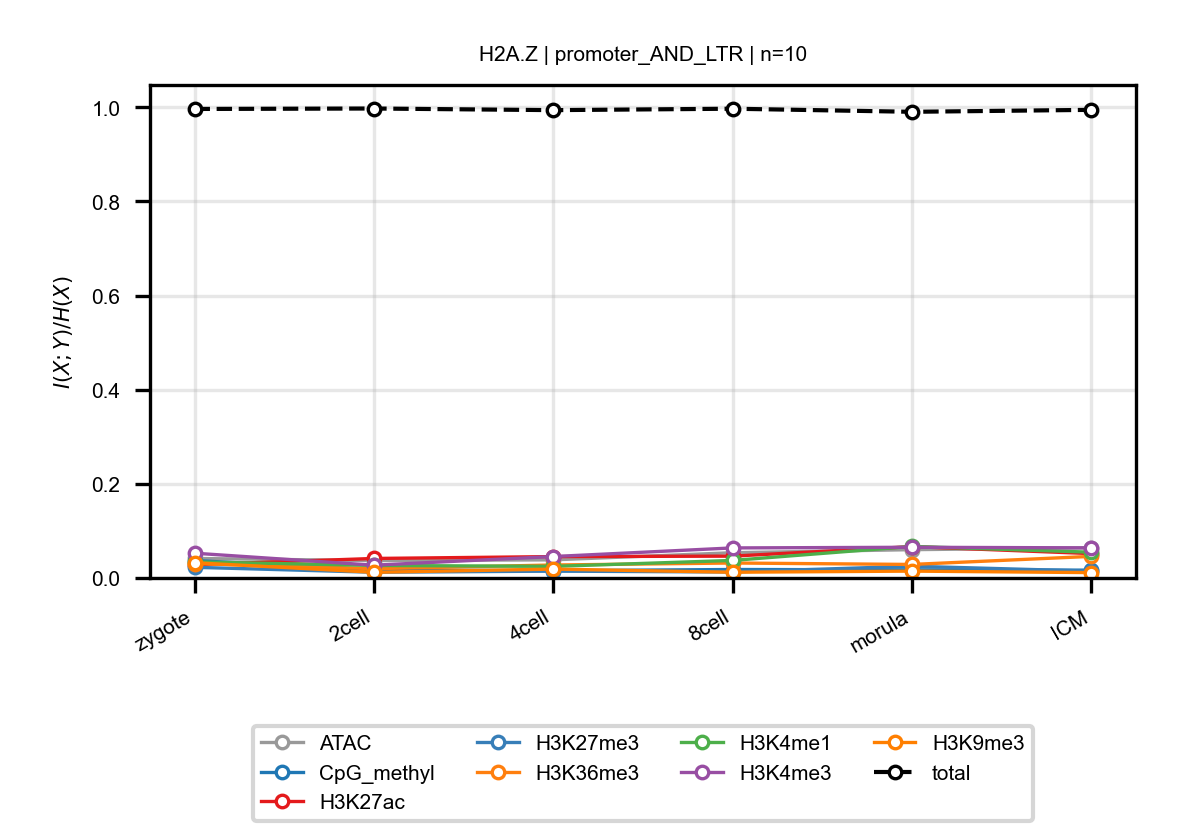

Values plotted in this chart, from the file beside it:
anchor, target, n_bins, stage, block, normalized_mi
H2A.Z, ATAC, 10, zygote, promoter_AND_LTR, 0.04146
H2A.Z, ATAC, 10, 2cell, promoter_AND_LTR, 0.03697
H2A.Z, ATAC, 10, 4cell, promoter_AND_LTR, 0.0385
H2A.Z, ATAC, 10, 8cell, promoter_AND_LTR, 0.05364
H2A.Z, ATAC, 10, morula, promoter_AND_LTR, 0.06014
H2A.Z, ATAC, 10, ICM, promoter_AND_LTR, 0.06411
H2A.Z, CpG_methyl, 10, zygote, promoter_AND_LTR, 0.03707
H2A.Z, CpG_methyl, 10, 2cell, promoter_AND_LTR, 0.01739
H2A.Z, CpG_methyl, 10, 4cell, promoter_AND_LTR, 0.0154
H2A.Z, CpG_methyl, 10, 8cell, promoter_AND_LTR, 0.01799
H2A.Z, CpG_methyl, 10, morula, promoter_AND_LTR, 0.01728
H2A.Z, CpG_methyl, 10, ICM, promoter_AND_LTR, 0.0166
H2A.Z, H3K27ac, 10, zygote, promoter_AND_LTR, 0.02818
H2A.Z, H3K27ac, 10, 2cell, promoter_AND_LTR, 0.04146
H2A.Z, H3K27ac, 10, 4cell, promoter_AND_LTR, 0.04542
H2A.Z, H3K27ac, 10, 8cell, promoter_AND_LTR, 0.04635
H2A.Z, H3K27ac, 10, morula, promoter_AND_LTR, 0.06666
H2A.Z, H3K27ac, 10, ICM, promoter_AND_LTR, 0.05176
H2A.Z, H3K27me3, 10, zygote, promoter_AND_LTR, 0.02266
H2A.Z, H3K27me3, 10, 2cell, promoter_AND_LTR, 0.01215
H2A.Z, H3K27me3, 10, 4cell, promoter_AND_LTR, 0.01453
H2A.Z, H3K27me3, 10, 8cell, promoter_AND_LTR, 0.0127
H2A.Z, H3K27me3, 10, morula, promoter_AND_LTR, 0.02494
H2A.Z, H3K27me3, 10, ICM, promoter_AND_LTR, 0.01451
H2A.Z, H3K36me3, 10, zygote, promoter_AND_LTR, 0.03073
H2A.Z, H3K36me3, 10, 2cell, promoter_AND_LTR, 0.01979
H2A.Z, H3K36me3, 10, 4cell, promoter_AND_LTR, 0.02756
H2A.Z, H3K36me3, 10, 8cell, promoter_AND_LTR, 0.03178
H2A.Z, H3K36me3, 10, morula, promoter_AND_LTR, 0.02874
H2A.Z, H3K36me3, 10, ICM, promoter_AND_LTR, 0.04587
H2A.Z, H3K4me1, 10, zygote, promoter_AND_LTR, 0.03414
H2A.Z, H3K4me1, 10, 2cell, promoter_AND_LTR, 0.02663
H2A.Z, H3K4me1, 10, 4cell, promoter_AND_LTR, 0.02463
H2A.Z, H3K4me1, 10, 8cell, promoter_AND_LTR, 0.03726
H2A.Z, H3K4me1, 10, morula, promoter_AND_LTR, 0.06706
H2A.Z, H3K4me1, 10, ICM, promoter_AND_LTR, 0.05474
H2A.Z, H3K4me3, 10, zygote, promoter_AND_LTR, 0.05264
H2A.Z, H3K4me3, 10, 2cell, promoter_AND_LTR, 0.02712
H2A.Z, H3K4me3, 10, 4cell, promoter_AND_LTR, 0.04554
H2A.Z, H3K4me3, 10, 8cell, promoter_AND_LTR, 0.06384
H2A.Z, H3K4me3, 10, morula, promoter_AND_LTR, 0.06521
H2A.Z, H3K4me3, 10, ICM, promoter_AND_LTR, 0.06398
H2A.Z, H3K9me3, 10, zygote, promoter_AND_LTR, 0.03241
H2A.Z, H3K9me3, 10, 2cell, promoter_AND_LTR, 0.01206
H2A.Z, H3K9me3, 10, 4cell, promoter_AND_LTR, 0.01885
H2A.Z, H3K9me3, 10, 8cell, promoter_AND_LTR, 0.01217
H2A.Z, H3K9me3, 10, morula, promoter_AND_LTR, 0.01455
H2A.Z, H3K9me3, 10, ICM, promoter_AND_LTR, 0.01139
H2A.Z, total, 10, zygote, promoter_AND_LTR, 0.9964
H2A.Z, total, 10, 2cell, promoter_AND_LTR, 0.9974
H2A.Z, total, 10, 4cell, promoter_AND_LTR, 0.9939
H2A.Z, total, 10, 8cell, promoter_AND_LTR, 0.997
H2A.Z, total, 10, morula, promoter_AND_LTR, 0.9904
H2A.Z, total, 10, ICM, promoter_AND_LTR, 0.9945
